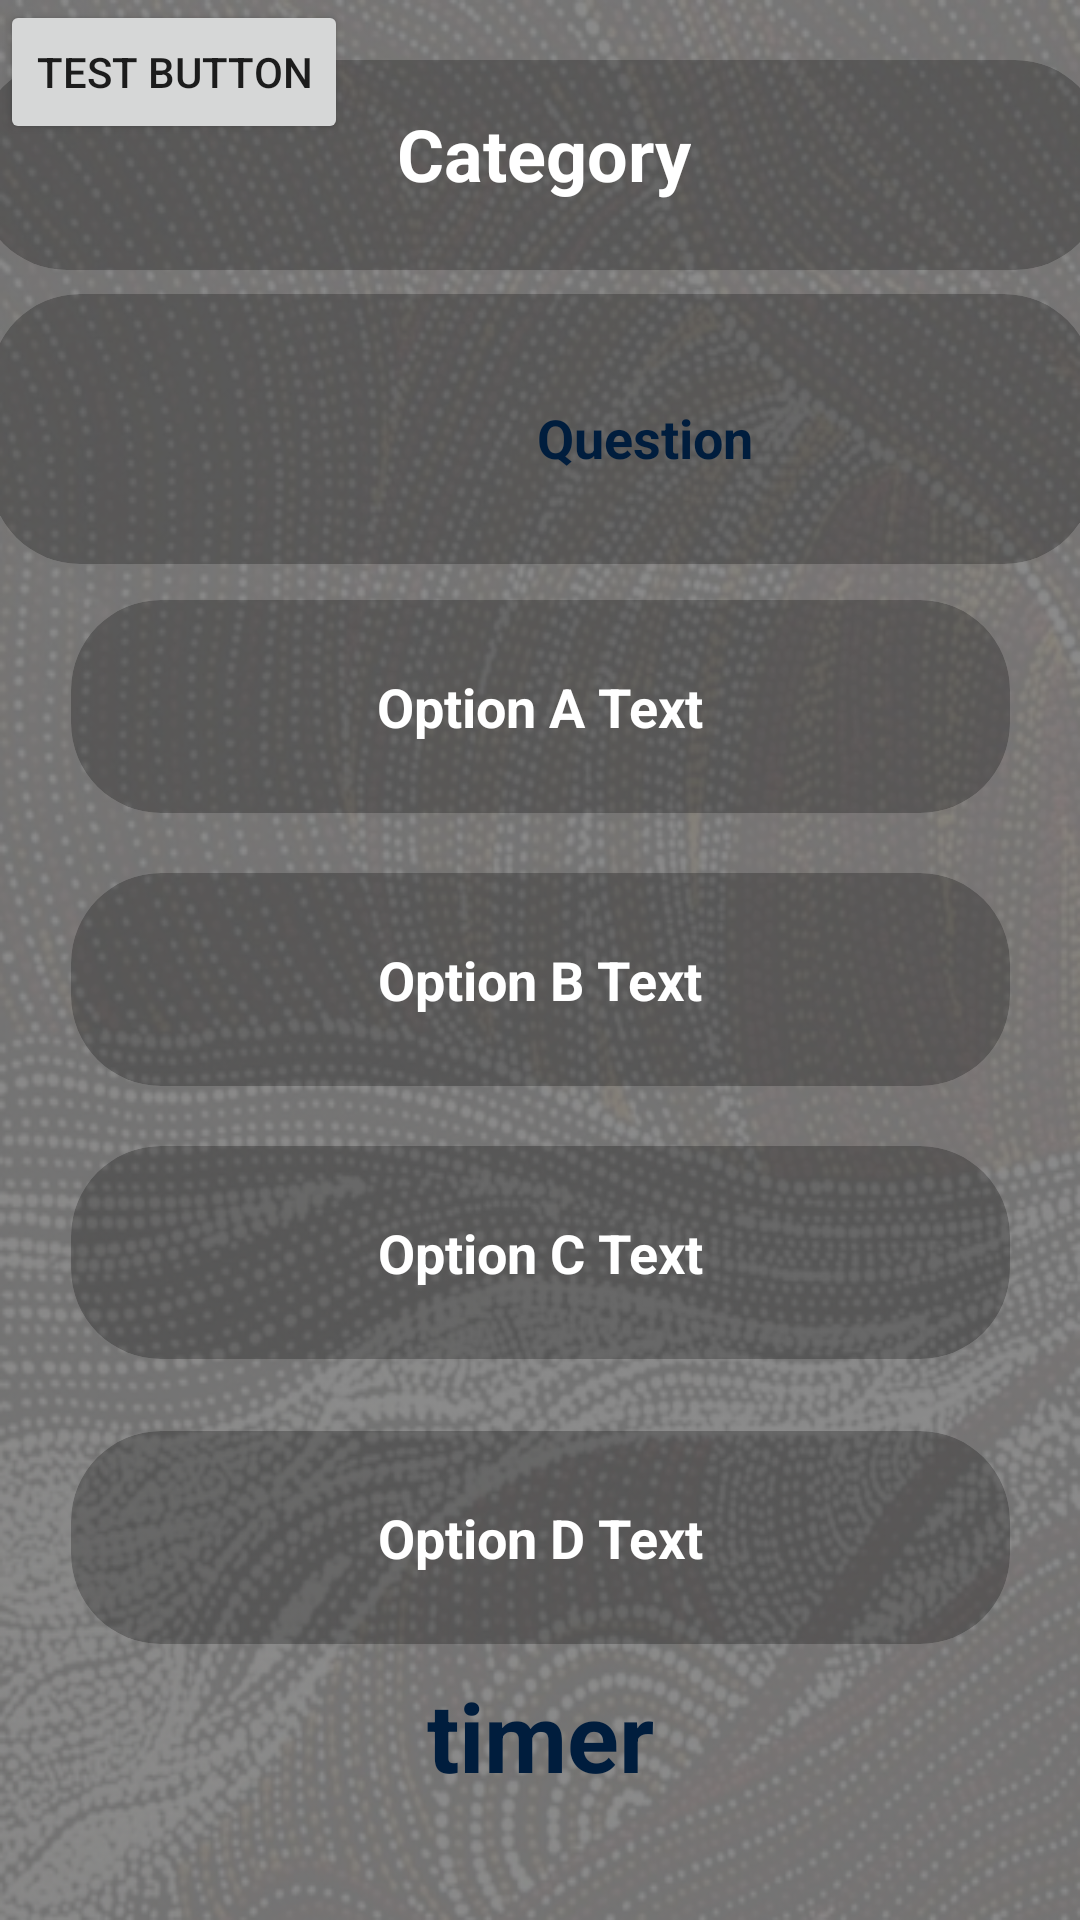

Here is an Android app screen rendered from its layout file. Give the layout XML and the strings, colors and styles it references.
<!-- AndroidManifest.xml: application theme Theme.Language3605 -->
<!-- res/layout/fragment_answer_quiz.xml -->
<?xml version="1.0" encoding="utf-8"?>
<androidx.constraintlayout.widget.ConstraintLayout xmlns:android="http://schemas.android.com/apk/res/android"
    xmlns:app="http://schemas.android.com/apk/res-auto"
    xmlns:tools="http://schemas.android.com/tools"
    android:layout_width="match_parent" android:layout_height="match_parent"
    android:background="@drawable/overlay_light">


    <androidx.cardview.widget.CardView
        android:id="@+id/cvAnswerQuizCategory"
        android:layout_width="376dp"
        android:layout_height="70dp"
        android:layout_marginTop="20dp"
        app:cardBackgroundColor="@color/grey_recycler_transparent"
        app:cardCornerRadius="30dp"
        app:cardElevation="0dp"
        app:layout_constraintEnd_toEndOf="parent"
        app:layout_constraintStart_toStartOf="parent"
        app:layout_constraintTop_toTopOf="parent">

        <ImageView
            android:id="@+id/ivAnswerQuizCategory"
            android:layout_width="50dp"
            android:layout_height="50dp"
            android:translationX="25dp"
            android:translationY="10dp" />

        <TextView
            android:id="@+id/tvAnswerQuizCategory"
            style="@style/style_answer_quiz_category"
            android:text="Category"
            android:textSize="24dp"
            android:textStyle="bold"
            android:translationX="140dp"
            android:translationY="15dp" />

    </androidx.cardview.widget.CardView>


    <androidx.cardview.widget.CardView
        android:id="@+id/cvQuestion"
        android:layout_width="368dp"
        android:layout_height="90dp"
        android:layout_marginTop="8dp"
        app:cardBackgroundColor="@color/grey_recycler_transparent"
        app:cardCornerRadius="30dp"
        app:cardElevation="0dp"
        app:layout_constraintEnd_toEndOf="parent"
        app:layout_constraintHorizontal_bias="0.488"
        app:layout_constraintStart_toStartOf="parent"
        app:layout_constraintTop_toBottomOf="@+id/cvAnswerQuizCategory">

        <ImageView
            android:id="@+id/ivAnswerQuizQuestionImage"
            android:layout_width="67dp"
            android:layout_height="70dp"
            android:layout_marginTop="12dp"
            android:translationX="10dp" />

        <TextView
            android:id="@+id/tvAnswerQuizQuestion"
            style="@style/style_option_question"
            android:layout_width="277dp"
            android:layout_height="56dp"
            android:layout_marginTop="20dp"
            android:gravity="center"
            android:text="Question"
            android:textStyle="bold"
            android:translationX="80dp" />


    </androidx.cardview.widget.CardView>

    <androidx.cardview.widget.CardView
        android:id="@+id/cvOptionA"
        android:layout_width="313dp"
        android:layout_height="71dp"
        android:layout_marginTop="12dp"
        app:cardBackgroundColor="@color/grey_recycler_transparent"
        app:cardCornerRadius="30dp"
        app:cardElevation="0dp"
        app:layout_constraintEnd_toEndOf="parent"
        app:layout_constraintStart_toStartOf="parent"
        app:layout_constraintTop_toBottomOf="@+id/cvQuestion">

        <TextView
            android:id="@+id/tvOptionAnswerA"
            style="@style/style_option_answer"
            android:text="Option A Text"
            android:textStyle="bold" />

    </androidx.cardview.widget.CardView>

    <androidx.cardview.widget.CardView
        android:id="@+id/cvOptionB"
        android:layout_width="313dp"
        android:layout_height="71dp"
        android:layout_marginTop="20dp"
        app:cardBackgroundColor="@color/grey_recycler_transparent"
        app:cardCornerRadius="30dp"
        app:cardElevation="0dp"
        app:layout_constraintEnd_toEndOf="parent"
        app:layout_constraintStart_toStartOf="parent"
        app:layout_constraintTop_toBottomOf="@+id/cvOptionA">

        <TextView
            android:id="@+id/tvOptionAnswerB"
            style="@style/style_option_answer"
            android:text="Option B Text"
            android:textStyle="bold" />

    </androidx.cardview.widget.CardView>

    <androidx.cardview.widget.CardView
        android:id="@+id/cvOptionC"
        android:layout_width="313dp"
        android:layout_height="71dp"
        android:layout_marginTop="20dp"
        app:cardBackgroundColor="@color/grey_recycler_transparent"
        app:cardCornerRadius="30dp"
        app:cardElevation="0dp"
        app:layout_constraintEnd_toEndOf="parent"
        app:layout_constraintStart_toStartOf="parent"
        app:layout_constraintTop_toBottomOf="@+id/cvOptionB">

        <TextView
            android:id="@+id/tvOptionAnswerC"
            style="@style/style_option_answer"
            android:text="Option C Text"
            android:textStyle="bold"
            app:layout_constraintBottom_toTopOf="@id/cvOptionC" />

    </androidx.cardview.widget.CardView>

    <androidx.cardview.widget.CardView
        android:id="@+id/cvOptionD"
        android:layout_width="313dp"
        android:layout_height="71dp"
        android:layout_marginTop="24dp"
        app:cardBackgroundColor="@color/grey_recycler_transparent"
        app:cardCornerRadius="30dp"
        app:cardElevation="0dp"
        app:layout_constraintEnd_toEndOf="parent"
        app:layout_constraintStart_toStartOf="parent"
        app:layout_constraintTop_toBottomOf="@+id/cvOptionC">

        <TextView
            android:id="@+id/tvOptionAnswerD"
            style="@style/style_option_answer"
            android:text="Option D Text"
            android:textStyle="bold" />

    </androidx.cardview.widget.CardView>

    <TextView
        android:id="@+id/tvAnswerQuizTimer"
        style="@style/style_option_question"
        android:layout_width="317dp"
        android:layout_height="39dp"
        android:layout_marginTop="104dp"
        android:gravity="center"
        android:text="timer"
        android:textSize="32dp"
        android:textStyle="bold"
        app:layout_constraintEnd_toEndOf="parent"
        app:layout_constraintStart_toStartOf="parent"
        app:layout_constraintTop_toBottomOf="@+id/cvOptionC" />

    <Button
        android:id="@+id/answerQuizTestButton"
        android:layout_width="wrap_content"
        android:layout_height="wrap_content"
        android:text="Test Button"
        app:layout_constraintStart_toStartOf="parent"
        app:layout_constraintTop_toTopOf="parent" />

</androidx.constraintlayout.widget.ConstraintLayout>
<!-- resources referenced by this layout -->
<resources>
  <color name="grey_recycler_transparent">#40010000</color>
  <!-- drawable overlay_light: png bitmap (drawable-v24, 416050 bytes) -->
  <style name="style_answer_quiz_category">
          <item name="android:layout_width">wrap_content</item>
          <item name="android:layout_height">wrap_content</item>
  
          <item name="android:textColor">@color/white</item>
          <item name="android:textSize">36sp</item>
      </style>
  <style name="style_option_answer">
          <item name="android:layout_width">wrap_content</item>
          <item name="android:layout_height">wrap_content</item>
          <item name="android:layout_gravity">center</item>
          <item name="android:textColor">@color/white</item>
          <item name="android:textSize">18sp</item>
      </style>
  <style name="style_option_question">
          <item name="android:layout_width">wrap_content</item>
          <item name="android:layout_height">wrap_content</item>
  
          <item name="android:textColor">@color/oxford_blue</item>
          <item name="android:textSize">18sp</item>
      </style>
  <style name="Theme.Language3605" parent="Theme.MaterialComponents.DayNight.DarkActionBar">
          
          <item name="colorPrimary">@color/dark_red</item>
          <item name="colorPrimaryVariant">@color/dark_red_darker</item>
          <item name="colorOnPrimary">@color/white</item>
          
          <item name="colorSecondary">@color/teal_200</item>
          <item name="colorSecondaryVariant">@color/teal_700</item>
          <item name="colorOnSecondary">@color/black</item>
          
          <item name="android:statusBarColor" tools:targetApi="l">?attr/colorPrimaryVariant</item>
          
      </style>
  <color name="white">#FFFFFFFF</color>
  <color name="oxford_blue">#001D3D </color>
  <color name="dark_red">#FF9D0208</color>
  <color name="dark_red_darker">#910207</color>
  <color name="teal_200">#FF03DAC5</color>
  <color name="teal_700">#FF018786</color>
  <color name="black">#FF000000</color>
</resources>
